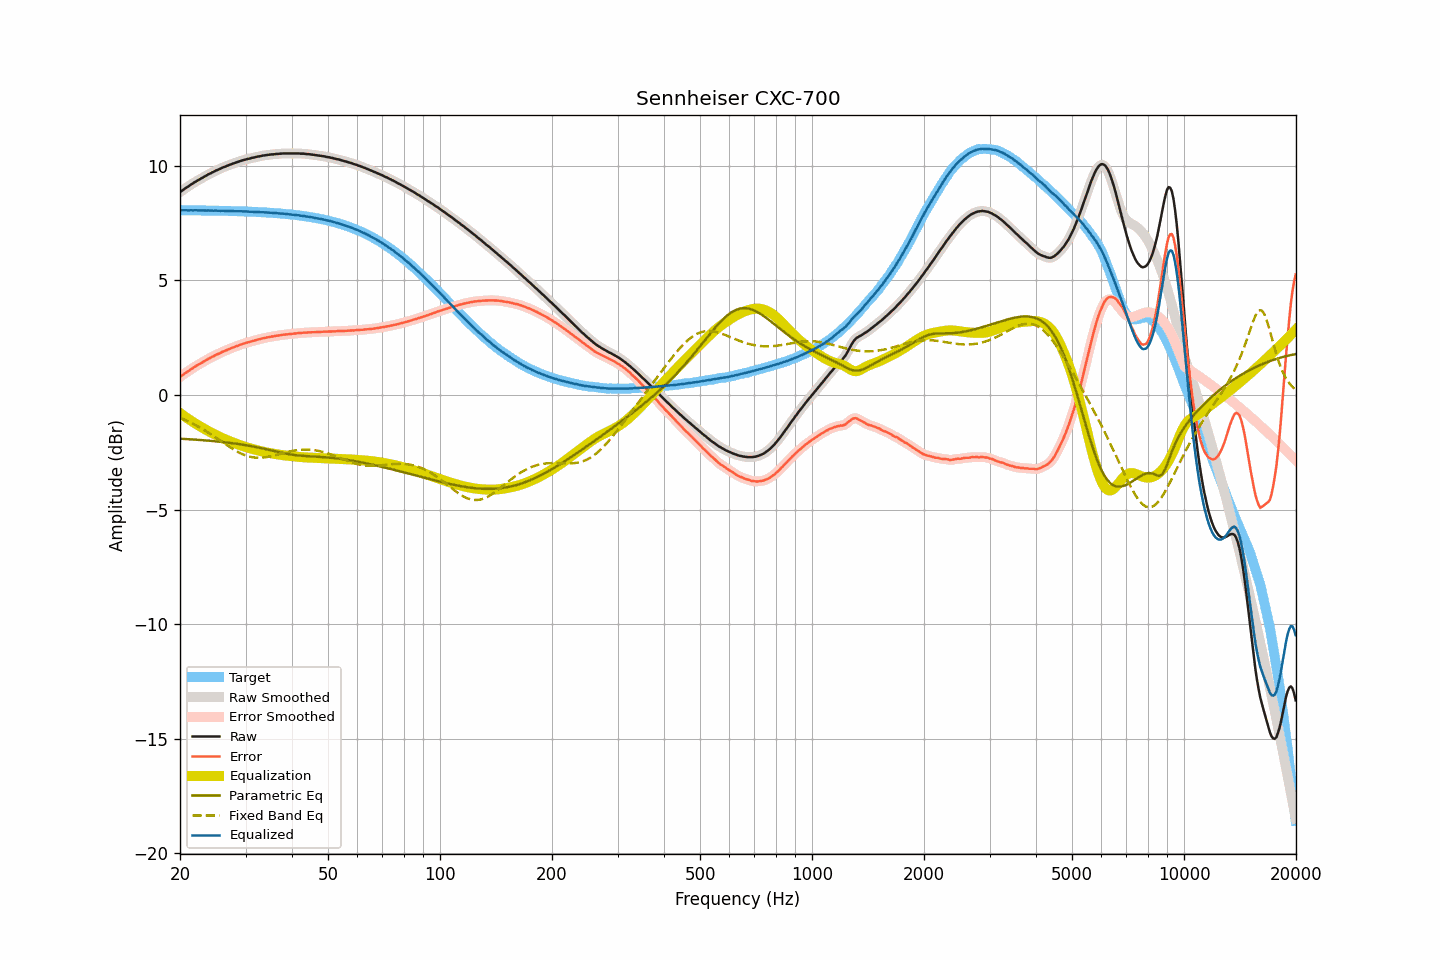

The file beside this chart, header and first rows:
frequency, raw, smoothed, error, error_smoothed, equalization, parametric_eq, fixed_band_eq, equalized_raw, equalized_smoothed, target
20.00, 8.86, 8.86, 0.79, 0.79, -0.79, -1.91, -1.00, 8.07, 8.07, 8.07
20.20, 8.91, 8.91, 0.84, 0.84, -0.84, -1.91, -1.02, 8.07, 8.07, 8.07
20.40, 8.96, 8.96, 0.89, 0.89, -0.89, -1.92, -1.05, 8.07, 8.07, 8.07
20.61, 9.01, 9.01, 0.94, 0.94, -0.94, -1.92, -1.09, 8.07, 8.07, 8.07
20.81, 9.06, 9.05, 0.99, 0.99, -0.99, -1.92, -1.12, 8.07, 8.07, 8.07
21.02, 9.10, 9.10, 1.03, 1.04, -1.04, -1.93, -1.15, 8.06, 8.06, 8.07
21.23, 9.15, 9.15, 1.08, 1.08, -1.08, -1.93, -1.18, 8.06, 8.06, 8.07
21.44, 9.20, 9.19, 1.13, 1.13, -1.13, -1.94, -1.22, 8.07, 8.06, 8.06
21.66, 9.24, 9.24, 1.17, 1.18, -1.18, -1.94, -1.25, 8.06, 8.07, 8.06
21.87, 9.29, 9.29, 1.23, 1.22, -1.22, -1.95, -1.29, 8.07, 8.07, 8.06
22.09, 9.33, 9.33, 1.27, 1.27, -1.26, -1.95, -1.33, 8.06, 8.06, 8.06
22.31, 9.37, 9.37, 1.31, 1.31, -1.31, -1.96, -1.36, 8.06, 8.06, 8.06
22.54, 9.41, 9.41, 1.35, 1.35, -1.35, -1.96, -1.40, 8.06, 8.06, 8.06
22.76, 9.45, 9.45, 1.39, 1.39, -1.39, -1.97, -1.44, 8.06, 8.06, 8.06
22.99, 9.49, 9.49, 1.43, 1.43, -1.43, -1.97, -1.48, 8.06, 8.06, 8.06
23.22, 9.53, 9.53, 1.47, 1.47, -1.47, -1.98, -1.53, 8.06, 8.06, 8.06
23.45, 9.57, 9.57, 1.51, 1.51, -1.51, -1.98, -1.57, 8.06, 8.06, 8.06
23.69, 9.61, 9.61, 1.55, 1.55, -1.55, -1.99, -1.61, 8.06, 8.06, 8.06
23.92, 9.65, 9.65, 1.59, 1.59, -1.59, -2.00, -1.66, 8.06, 8.06, 8.05
24.16, 9.68, 9.68, 1.63, 1.63, -1.63, -2.00, -1.70, 8.05, 8.05, 8.05
24.40, 9.72, 9.72, 1.67, 1.66, -1.66, -2.01, -1.75, 8.05, 8.05, 8.05
24.65, 9.75, 9.75, 1.70, 1.70, -1.70, -2.01, -1.80, 8.05, 8.05, 8.05
24.89, 9.79, 9.79, 1.74, 1.74, -1.74, -2.02, -1.85, 8.05, 8.05, 8.05
25.14, 9.82, 9.82, 1.77, 1.77, -1.77, -2.03, -1.89, 8.05, 8.05, 8.05
25.39, 9.85, 9.85, 1.80, 1.80, -1.80, -2.03, -1.94, 8.04, 8.05, 8.05
25.65, 9.88, 9.88, 1.83, 1.84, -1.84, -2.04, -1.99, 8.04, 8.05, 8.04
25.91, 9.92, 9.91, 1.87, 1.87, -1.87, -2.05, -2.04, 8.05, 8.04, 8.04
26.16, 9.95, 9.94, 1.91, 1.90, -1.90, -2.06, -2.09, 8.05, 8.04, 8.04
26.43, 9.97, 9.97, 1.93, 1.93, -1.93, -2.07, -2.14, 8.04, 8.04, 8.04
26.69, 10.00, 10.00, 1.96, 1.96, -1.96, -2.07, -2.18, 8.04, 8.04, 8.04
26.96, 10.03, 10.03, 1.99, 1.99, -1.99, -2.08, -2.23, 8.04, 8.04, 8.04
27.23, 10.06, 10.06, 2.02, 2.02, -2.02, -2.09, -2.28, 8.04, 8.04, 8.03
27.50, 10.08, 10.08, 2.04, 2.05, -2.05, -2.10, -2.32, 8.03, 8.03, 8.03
27.77, 10.11, 10.11, 2.08, 2.07, -2.08, -2.11, -2.36, 8.03, 8.03, 8.03
28.05, 10.13, 10.13, 2.10, 2.10, -2.10, -2.12, -2.41, 8.03, 8.03, 8.03
28.33, 10.16, 10.16, 2.13, 2.13, -2.13, -2.13, -2.45, 8.03, 8.03, 8.03
28.62, 10.18, 10.18, 2.15, 2.16, -2.16, -2.14, -2.49, 8.02, 8.02, 8.02
28.90, 10.21, 10.21, 2.19, 2.18, -2.18, -2.15, -2.52, 8.03, 8.02, 8.02
29.19, 10.23, 10.23, 2.21, 2.21, -2.21, -2.16, -2.56, 8.02, 8.02, 8.02
29.48, 10.25, 10.25, 2.23, 2.23, -2.23, -2.17, -2.59, 8.02, 8.02, 8.02
29.78, 10.27, 10.27, 2.25, 2.25, -2.25, -2.18, -2.62, 8.02, 8.02, 8.02
30.08, 10.29, 10.29, 2.27, 2.27, -2.27, -2.19, -2.64, 8.01, 8.01, 8.01
30.38, 10.31, 10.30, 2.30, 2.29, -2.29, -2.20, -2.67, 8.01, 8.01, 8.01
30.68, 10.32, 10.32, 2.31, 2.31, -2.32, -2.22, -2.69, 8.00, 8.01, 8.01
30.99, 10.34, 10.34, 2.33, 2.33, -2.33, -2.23, -2.70, 8.00, 8.00, 8.00
31.30, 10.36, 10.35, 2.36, 2.35, -2.35, -2.24, -2.72, 8.00, 8.00, 8.00
31.61, 10.37, 10.37, 2.37, 2.37, -2.37, -2.25, -2.73, 7.99, 8.00, 8.00
31.93, 10.39, 10.39, 2.39, 2.39, -2.39, -2.27, -2.74, 7.99, 8.00, 7.99
32.24, 10.41, 10.40, 2.42, 2.41, -2.41, -2.28, -2.74, 8.00, 7.99, 7.99
32.57, 10.42, 10.42, 2.43, 2.43, -2.43, -2.30, -2.74, 7.99, 7.99, 7.99
32.89, 10.43, 10.43, 2.44, 2.45, -2.45, -2.31, -2.74, 7.98, 7.98, 7.98
33.22, 10.45, 10.44, 2.47, 2.46, -2.46, -2.33, -2.74, 7.98, 7.98, 7.98
33.55, 10.46, 10.46, 2.48, 2.48, -2.48, -2.34, -2.73, 7.98, 7.98, 7.98
33.89, 10.47, 10.47, 2.50, 2.50, -2.50, -2.36, -2.72, 7.97, 7.97, 7.97
34.23, 10.48, 10.48, 2.51, 2.51, -2.51, -2.37, -2.71, 7.97, 7.97, 7.97
34.57, 10.49, 10.49, 2.52, 2.52, -2.52, -2.39, -2.70, 7.96, 7.96, 7.96
34.92, 10.50, 10.50, 2.54, 2.54, -2.54, -2.41, -2.68, 7.96, 7.96, 7.96
35.27, 10.51, 10.50, 2.55, 2.55, -2.55, -2.42, -2.67, 7.96, 7.95, 7.95
35.62, 10.51, 10.51, 2.56, 2.56, -2.56, -2.44, -2.65, 7.95, 7.95, 7.95
35.97, 10.52, 10.52, 2.57, 2.57, -2.57, -2.45, -2.63, 7.94, 7.94, 7.94
... 635 more rows
